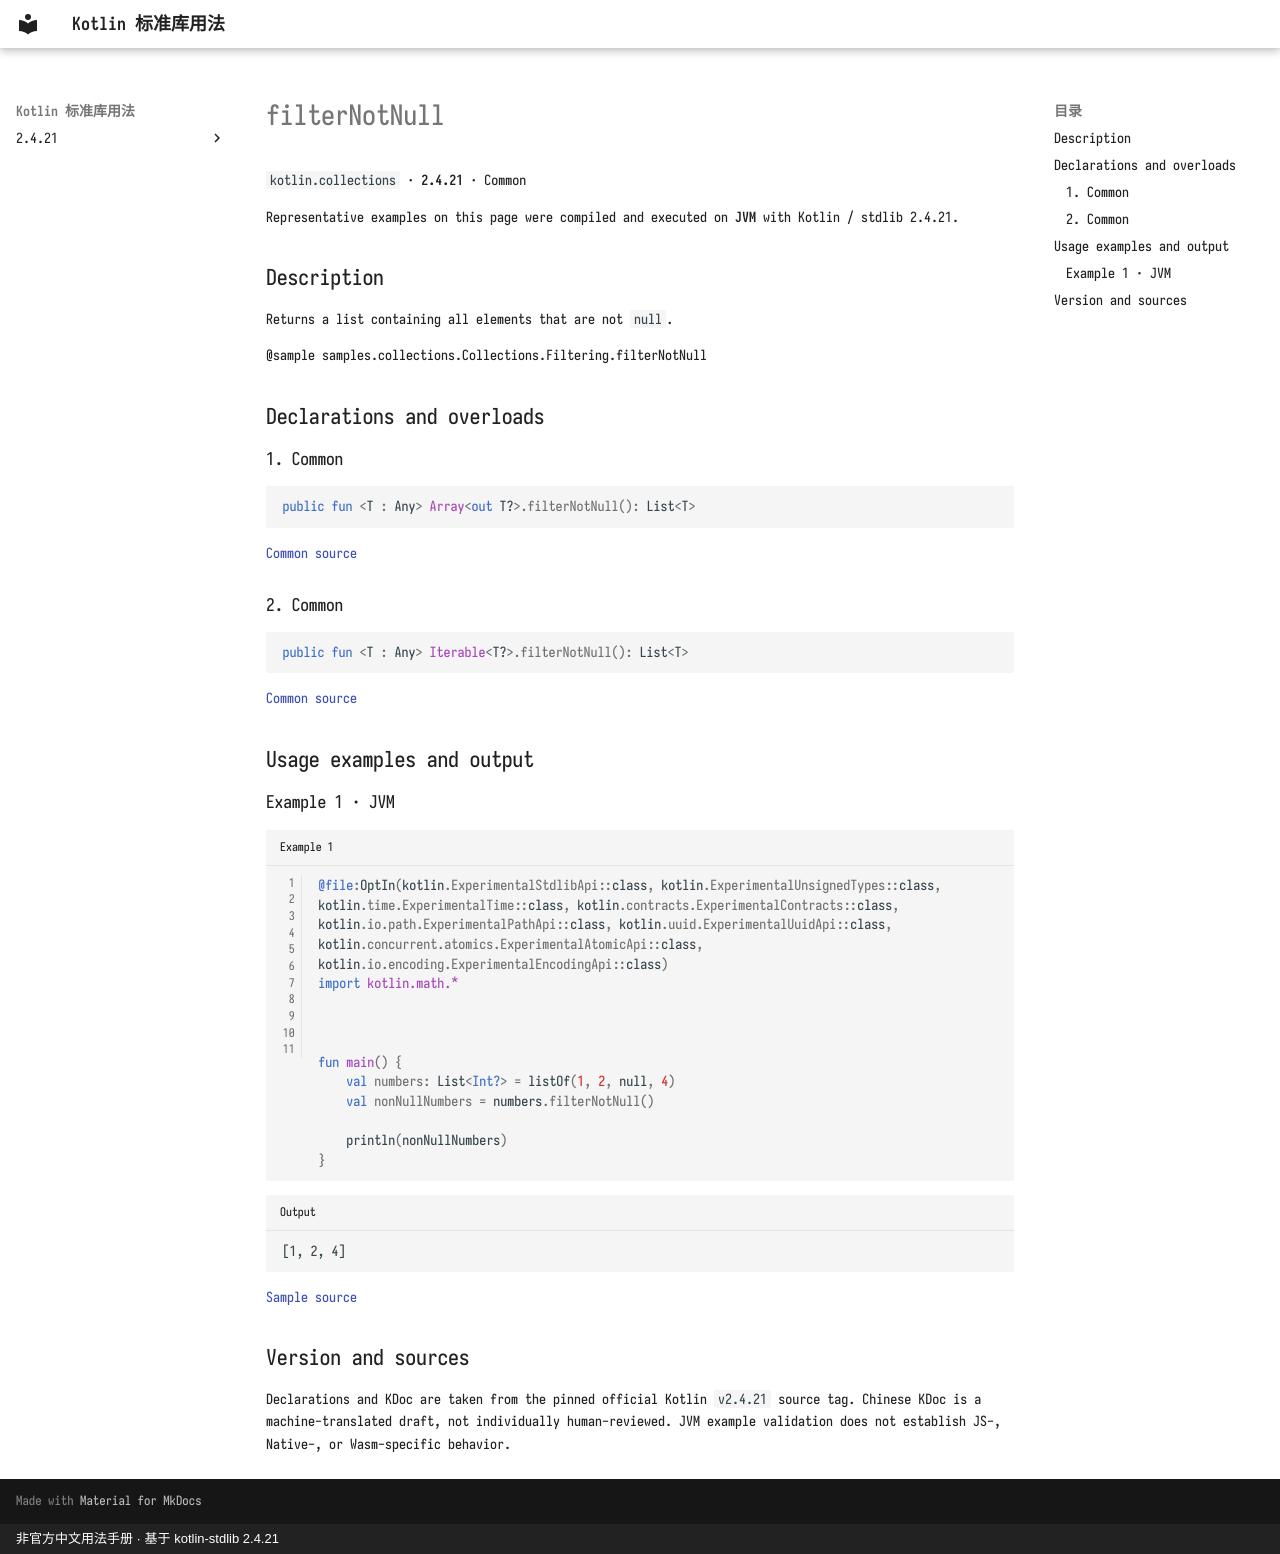

repository: oooooooko/kotlin-stdlib-docs · page: en/api/kotlin.collections/filternotnull--e62e7605/index.html · generator: mkdocs · copyright: 非官方中文用法手册 · 基于 kotlin-stdlib 2.4.21

# filterNotNull

`kotlin.collections` · **2.4.21** · Common

Representative examples on this page were compiled and executed on **JVM** with Kotlin / stdlib 2.4.21.

## Description

Returns a list containing all elements that are not `null`.

@sample samples.collections.Collections.Filtering.filterNotNull

## Declarations and overloads

### 1. Common

```kotlin
public fun <T : Any> Array<out T?>.filterNotNull(): List<T>
```

[Common source](https://github.com/JetBrains/kotlin/blob/v2.4.21/libraries/stdlib/common/src/generated/_Arrays.kt#L4348)

### 2. Common

```kotlin
public fun <T : Any> Iterable<T?>.filterNotNull(): List<T>
```

[Common source](https://github.com/JetBrains/kotlin/blob/v2.4.21/libraries/stdlib/common/src/generated/_Collections.kt#L835)

## Usage examples and output

### Example 1 · JVM

```kotlin title="Example 1" linenums="1"
@file:OptIn(kotlin.ExperimentalStdlibApi::class, kotlin.ExperimentalUnsignedTypes::class, kotlin.time.ExperimentalTime::class, kotlin.contracts.ExperimentalContracts::class, kotlin.io.path.ExperimentalPathApi::class, kotlin.uuid.ExperimentalUuidApi::class, kotlin.concurrent.atomics.ExperimentalAtomicApi::class, kotlin.io.encoding.ExperimentalEncodingApi::class)
import kotlin.math.*



fun main() {
    val numbers: List<Int?> = listOf(1, 2, null, 4)
    val nonNullNumbers = numbers.filterNotNull()

    println(nonNullNumbers)
}
```

```text title="Output"
[1, 2, 4]
```

[Sample source](https://github.com/JetBrains/kotlin/blob/v2.4.21/libraries/stdlib/samples/test/samples/collections/collections.kt#L1590)

## Version and sources

Declarations and KDoc are taken from the pinned official Kotlin `v2.4.21` source tag. Chinese KDoc is a machine-translated draft, not individually human-reviewed. JVM example validation does not establish JS-, Native-, or Wasm-specific behavior.
